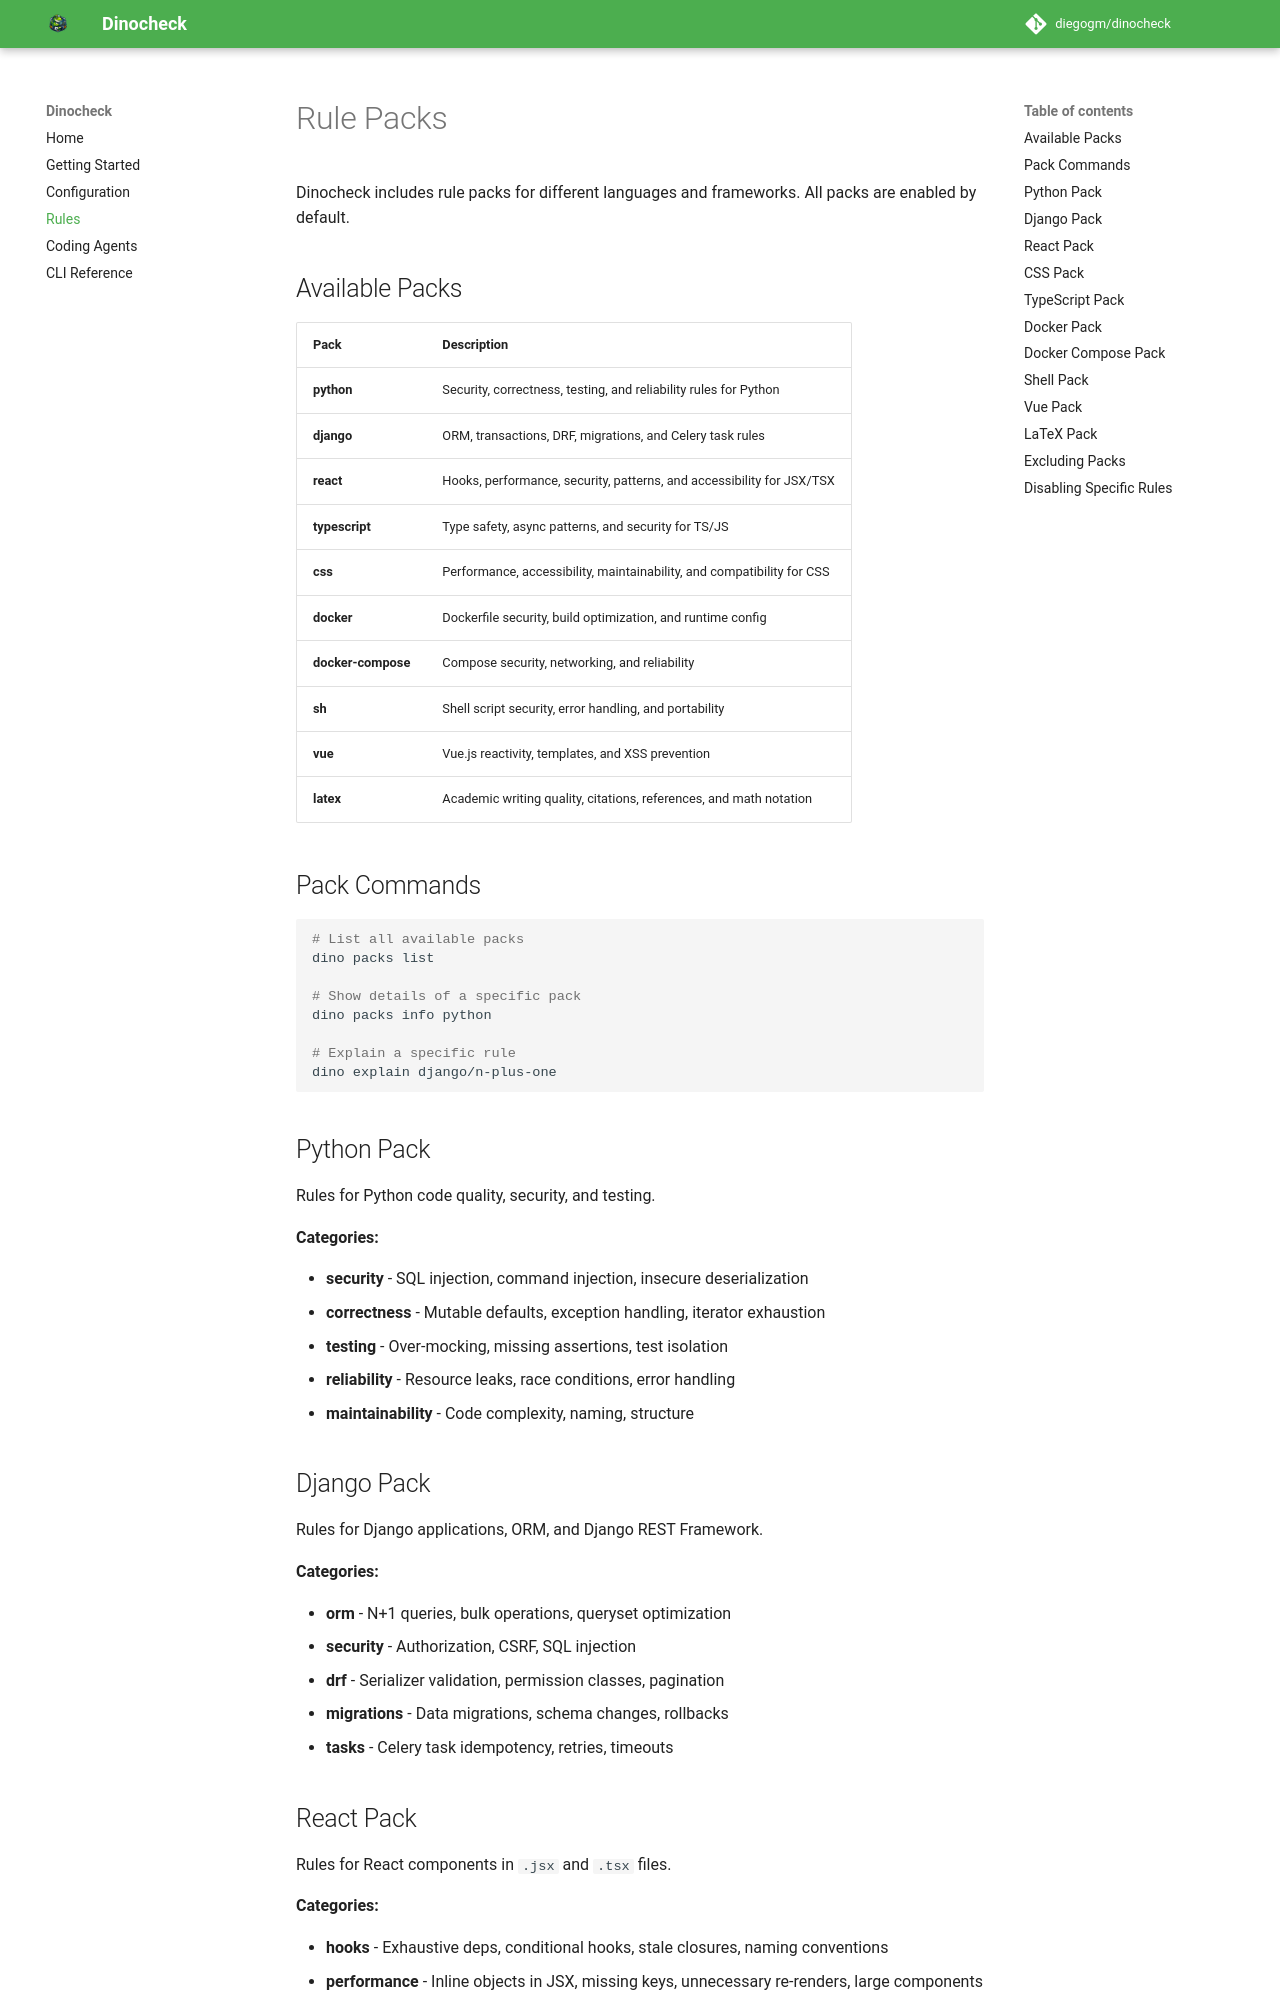

repository: diegogm/dinocheck · page: rules/index.html · generator: mkdocs

# Rule Packs

Dinocheck includes rule packs for different languages and frameworks. All packs are enabled by default.

## Available Packs

| Pack | Description |
|------|-------------|
| **python** | Security, correctness, testing, and reliability rules for Python |
| **django** | ORM, transactions, DRF, migrations, and Celery task rules |
| **react** | Hooks, performance, security, patterns, and accessibility for JSX/TSX |
| **typescript** | Type safety, async patterns, and security for TS/JS |
| **css** | Performance, accessibility, maintainability, and compatibility for CSS |
| **docker** | Dockerfile security, build optimization, and runtime config |
| **docker-compose** | Compose security, networking, and reliability |
| **sh** | Shell script security, error handling, and portability |
| **vue** | Vue.js reactivity, templates, and XSS prevention |
| **latex** | Academic writing quality, citations, references, and math notation |

## Pack Commands

```bash
# List all available packs
dino packs list

# Show details of a specific pack
dino packs info python

# Explain a specific rule
dino explain django/n-plus-one
```

## Python Pack

Rules for Python code quality, security, and testing.

**Categories:**

- **security** - SQL injection, command injection, insecure deserialization
- **correctness** - Mutable defaults, exception handling, iterator exhaustion
- **testing** - Over-mocking, missing assertions, test isolation
- **reliability** - Resource leaks, race conditions, error handling
- **maintainability** - Code complexity, naming, structure

## Django Pack

Rules for Django applications, ORM, and Django REST Framework.

**Categories:**

- **orm** - N+1 queries, bulk operations, queryset optimization
- **security** - Authorization, CSRF, SQL injection
- **drf** - Serializer validation, permission classes, pagination
- **migrations** - Data migrations, schema changes, rollbacks
- **tasks** - Celery task idempotency, retries, timeouts
